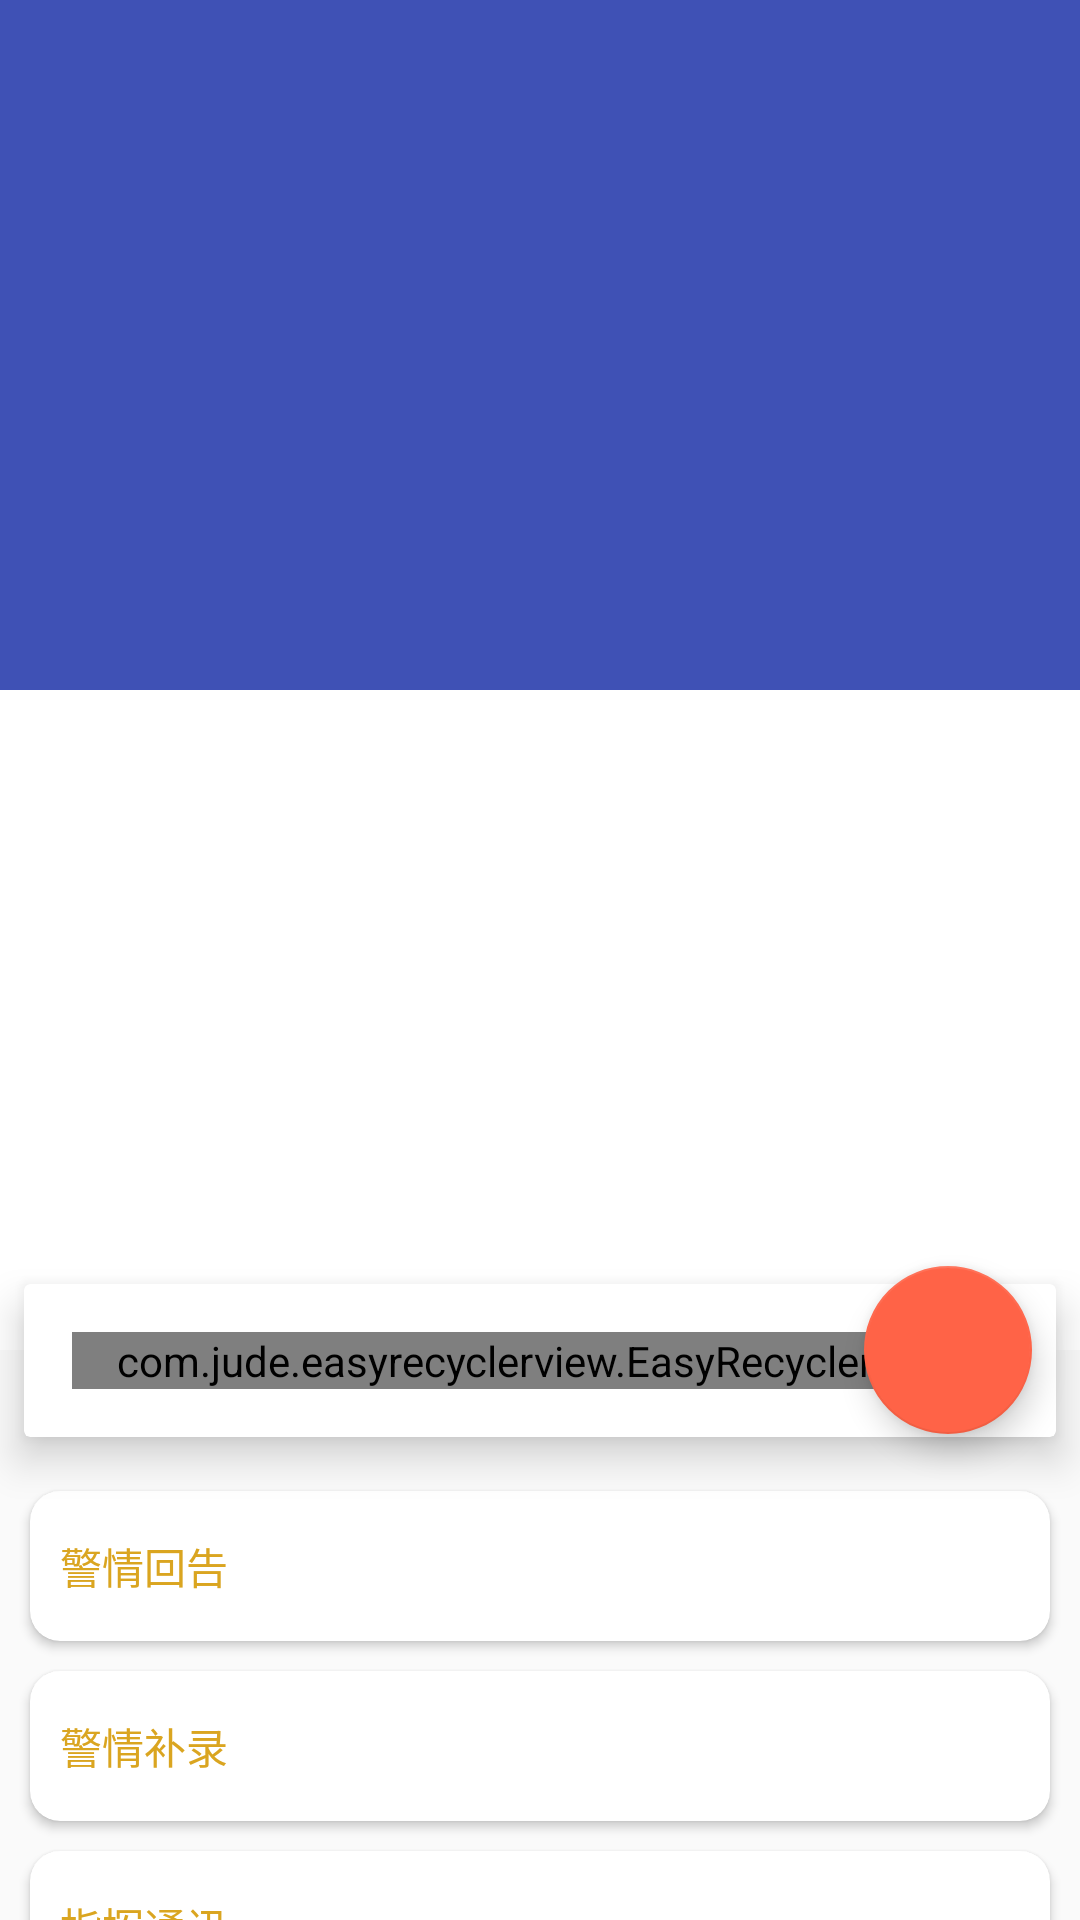

Layout XML and referenced resources for this Android screen:
<!-- AndroidManifest.xml: activity theme AppTheme.NoActionBar -->
<!-- res/layout/activity_new_fight.xml -->
<?xml version="1.0" encoding="utf-8"?>
<android.support.design.widget.CoordinatorLayout xmlns:android="http://schemas.android.com/apk/res/android"
    xmlns:app="http://schemas.android.com/apk/res-auto"
    xmlns:tools="http://schemas.android.com/tools"
    android:layout_width="match_parent"
    android:layout_height="match_parent"
    android:fitsSystemWindows="true"
    tools:context="wgz.com.cx_ga_project.activity.NewFightActivity">

    <android.support.design.widget.AppBarLayout
        android:id="@+id/app_bar"
        android:layout_width="match_parent"
        android:layout_height="wrap_content"
        android:fitsSystemWindows="true"
        android:theme="@style/AppTheme.AppBarOverlay">

        <android.support.design.widget.CollapsingToolbarLayout
            android:id="@+id/toolbar_layout"
            android:layout_width="match_parent"
            android:layout_height="450dp"
            android:fitsSystemWindows="true"
            app:contentScrim="@color/colorPrimary"
            app:layout_scrollFlags="scroll|exitUntilCollapsed"
            app:statusBarScrim="@android:color/transparent">

            <ImageView
                android:layout_width="match_parent"
                android:layout_height="250dp"
                android:fitsSystemWindows="true"
                android:scaleType="centerCrop"
                android:src="@drawable/large"
                app:layout_collapseMode="parallax" />

            <FrameLayout
                android:layout_width="match_parent"
                android:layout_height="220dp"
                android:layout_gravity="bottom|center_horizontal"
                android:background="@color/white"
                android:fitsSystemWindows="true"
                android:padding="12dp"
                app:layout_collapseMode="parallax">

                <LinearLayout
                    android:layout_width="match_parent"
                    android:layout_height="match_parent"
                    android:orientation="vertical">

                    <RelativeLayout
                        android:layout_width="match_parent"
                        android:layout_height="match_parent">

                        <LinearLayout
                            android:id="@+id/detil_titles_qingjia"
                            android:layout_width="wrap_content"
                            android:layout_height="wrap_content"
                            android:orientation="vertical">

                            <TextView
                                style="@style/jq_detil"
                                android:layout_width="wrap_content"
                                android:layout_height="wrap_content"
                                android:layout_marginTop="8dp"
                                android:text="报警时间:" />

                            <TextView
                                style="@style/jq_detil"
                                android:layout_width="wrap_content"
                                android:layout_height="wrap_content"
                                android:layout_marginTop="8dp"
                                android:text="案发地址:" />

                            <TextView
                                style="@style/jq_detil"
                                android:layout_width="wrap_content"
                                android:layout_height="wrap_content"
                                android:layout_marginTop="8dp"
                                android:text="报警人:" />

                            <TextView
                                style="@style/jq_detil"
                                android:layout_width="wrap_content"
                                android:layout_height="wrap_content"
                                android:layout_marginTop="8dp"
                                android:text="联系电话:" />

                            <TextView
                                style="@style/jq_detil"
                                android:layout_width="wrap_content"
                                android:layout_height="wrap_content"
                                android:layout_marginTop="8dp"
                                android:text="报警人家庭住址:" />

                            <TextView
                                style="@style/jq_detil"
                                android:layout_width="wrap_content"
                                android:layout_height="wrap_content"
                                android:layout_marginTop="8dp"
                                android:text="案件性质:"

                                />

                            <TextView
                                style="@style/jq_detil"
                                android:layout_width="wrap_content"
                                android:layout_height="wrap_content"
                                android:layout_marginTop="8dp"
                                android:text="案件类型:" />

                        </LinearLayout>

                        <LinearLayout
                            android:layout_width="wrap_content"
                            android:layout_height="wrap_content"
                            android:layout_marginLeft="46dp"
                            android:layout_toRightOf="@id/detil_titles_qingjia"
                            android:orientation="vertical">

                            <TextView
                                android:id="@+id/detil_leave_committime"
                                android:layout_width="wrap_content"
                                android:layout_height="wrap_content"
                                android:layout_marginTop="8dp"
                                android:text="2016-07-80 20:14" />

                            <TextView
                                android:id="@+id/detil_leave_committime2"
                                android:layout_width="wrap_content"
                                android:layout_height="wrap_content"
                                android:layout_marginTop="8dp"
                                android:text="2016-07-80 20:14" />

                            <TextView
                                android:id="@+id/detil_leave_starttime"
                                android:layout_width="wrap_content"
                                android:layout_height="wrap_content"
                                android:layout_marginTop="8dp"
                                android:text="2016-07-80 20:14" />

                            <TextView
                                android:id="@+id/detil_leave_endtime"
                                android:layout_width="wrap_content"
                                android:layout_height="wrap_content"
                                android:layout_marginTop="8dp"
                                android:text="2016-07-80 20:14" />

                            <TextView
                                android:id="@+id/detil_leave_dayscount"
                                android:layout_width="wrap_content"
                                android:layout_height="wrap_content"
                                android:layout_marginTop="8dp"
                                android:text="2天" />

                            <TextView
                                android:id="@+id/detil_leave_type"
                                android:layout_width="wrap_content"
                                android:layout_height="wrap_content"
                                android:layout_marginTop="8dp"
                                android:text="事假" />

                            <TextView
                                android:id="@+id/detil_leave_reason"
                                android:layout_width="wrap_content"
                                android:layout_height="wrap_content"
                                android:layout_marginBottom="8dp"
                                android:layout_marginTop="8dp"
                                android:text="回老家" />

                        </LinearLayout>

                    </RelativeLayout>

                </LinearLayout>

            </FrameLayout>


            <android.support.v7.widget.Toolbar
                android:id="@+id/toolbar"
                android:layout_width="match_parent"
                android:layout_height="?attr/actionBarSize"
                app:layout_collapseMode="parallax"
                app:popupTheme="@style/AppTheme.PopupOverlay" />

        </android.support.design.widget.CollapsingToolbarLayout>
    </android.support.design.widget.AppBarLayout>

    <include layout="@layout/content_new_fight" />

    <android.support.design.widget.FloatingActionButton
        android:id="@+id/fab_newfight"
        android:layout_width="wrap_content"
        android:layout_height="wrap_content"
        android:layout_margin="@dimen/fab_margin"
        app:backgroundTint="@color/tomato"
        app:layout_anchor="@id/app_bar"
        app:layout_anchorGravity="bottom|end"
        app:srcCompat="@drawable/ic_play_arrow_white_36dp" />

</android.support.design.widget.CoordinatorLayout>
<!-- res/layout/content_new_fight.xml (included above) -->
<?xml version="1.0" encoding="utf-8"?>
<android.support.v4.widget.NestedScrollView xmlns:android="http://schemas.android.com/apk/res/android"
    xmlns:app="http://schemas.android.com/apk/res-auto"
    xmlns:tools="http://schemas.android.com/tools"
    android:layout_width="match_parent"
    android:layout_height="match_parent"
    app:behavior_overlapTop="30dp"
    app:layout_behavior="@string/appbar_scrolling_view_behavior"
    tools:context="wgz.com.cx_ga_project.activity.NewFightActivity"
    tools:showIn="@layout/activity_new_fight">
  <LinearLayout
      android:layout_width="match_parent"
      android:layout_height="match_parent"
      android:orientation="vertical"
      >
    <android.support.v7.widget.CardView
        android:layout_width="match_parent"
        android:layout_height="wrap_content"
        android:layout_margin="8dp"
        app:cardElevation="8dp"
        app:contentPadding="16dp">
      <com.jude.easyrecyclerview.EasyRecyclerView
          android:layout_width="match_parent"
          android:layout_height="match_parent"
          app:scrollbarStyle="insideOverlay"
          app:layout_progress="@layout/view_progress"
          app:layout_empty="@layout/view_empty"
          android:id="@+id/timeline_rv"
          ></com.jude.easyrecyclerview.EasyRecyclerView>



    </android.support.v7.widget.CardView>

    <LinearLayout
        android:layout_width="match_parent"
        android:layout_height="match_parent"
        android:orientation="vertical">

      <android.support.v7.widget.CardView
          android:id="@+id/id_fight_upload"
          android:layout_width="match_parent"
          android:layout_height="50dp"
          android:layout_marginLeft="10dp"
          android:layout_marginRight="10dp"
          android:layout_marginTop="10dp"
          app:cardBackgroundColor="@color/white"
          app:cardCornerRadius="10dp"
          app:contentPaddingLeft="10dp">

        <TextView
            android:layout_width="match_parent"
            android:layout_height="wrap_content"
            android:layout_gravity="center"
            android:text="警情回告"

            android:textColor="@color/goldenrod"

            />
      </android.support.v7.widget.CardView>

      <android.support.v7.widget.CardView
          android:id="@+id/id_fight_bulu"
          android:layout_width="match_parent"
          android:layout_height="50dp"
          android:layout_marginLeft="10dp"
          android:layout_marginRight="10dp"
          android:layout_marginTop="10dp"
          app:cardBackgroundColor="@color/white"
          app:cardCornerRadius="10dp"
          app:contentPaddingLeft="10dp">

        <TextView
            android:layout_width="match_parent"
            android:layout_height="wrap_content"
            android:layout_gravity="center"
            android:text="警情补录"

            android:textColor="@color/goldenrod"

            />
      </android.support.v7.widget.CardView>

      <android.support.v7.widget.CardView
          android:id="@+id/id_fight_talk"
          android:layout_width="match_parent"
          android:layout_height="50dp"
          android:layout_marginLeft="10dp"
          android:layout_marginRight="10dp"
          android:layout_marginTop="10dp"
          app:cardBackgroundColor="@color/white"
          app:cardCornerRadius="10dp"
          android:layout_marginBottom="200dp"
          app:contentPaddingLeft="10dp">
        <TextView
            android:layout_width="match_parent"
            android:layout_height="wrap_content"
            android:layout_gravity="center"
            android:text="指挥通讯"

            android:textColor="@color/goldenrod"
            />
      </android.support.v7.widget.CardView>

    </LinearLayout>

  </LinearLayout>




</android.support.v4.widget.NestedScrollView>
<!-- resources referenced by this layout -->
<resources>
  <color name="colorPrimary">#3F51B5</color>
  <color name="goldenrod">#daa520</color>
  <color name="tomato">#ff6347</color>
  <color name="white">#ffffff</color>
  <dimen name="fab_margin">16dp</dimen>
  <style name="AppTheme.AppBarOverlay" parent="ThemeOverlay.AppCompat.Dark.ActionBar" />
  <style name="AppTheme.PopupOverlay" parent="ThemeOverlay.AppCompat.Light" />
  <style name="jq_detil">
          <item name="android:textColor">@color/white</item>
          <item name="android:textSize">14dp</item>
      </style>
  <style name="AppTheme.NoActionBar">
          <item name="windowActionBar">false</item>
          <item name="windowNoTitle">true</item>
      </style>
</resources>
